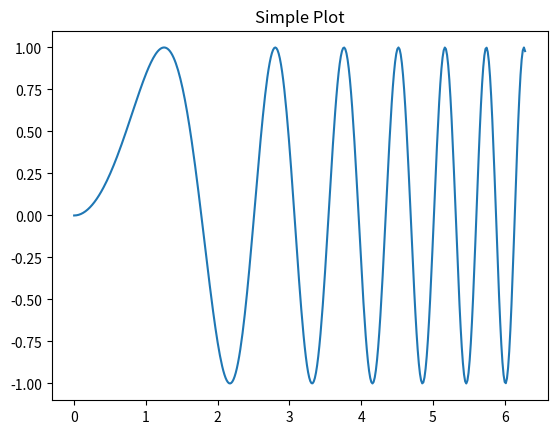
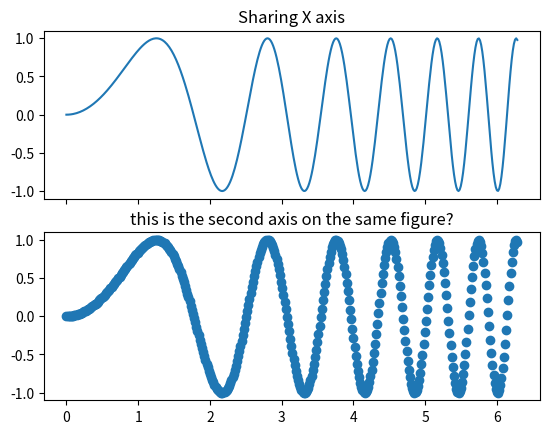
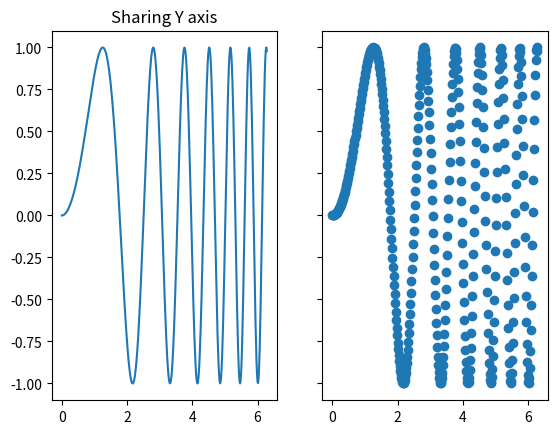
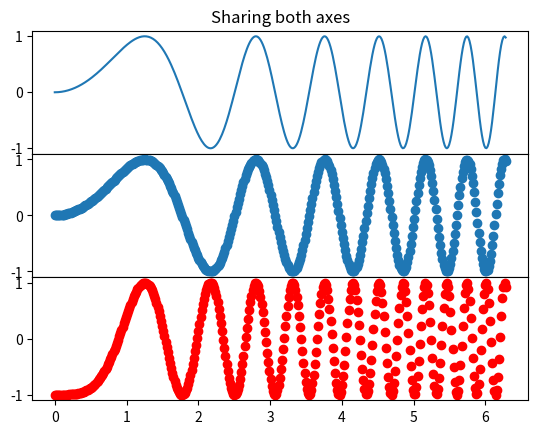
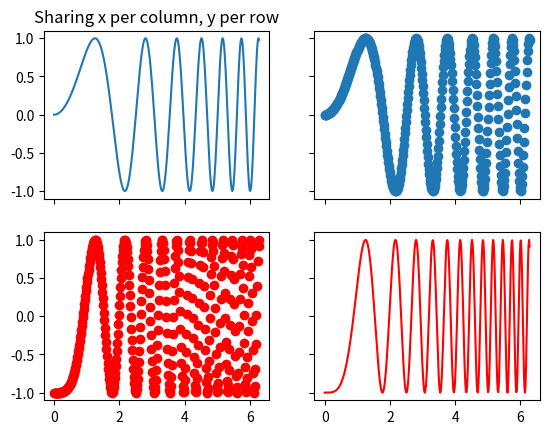
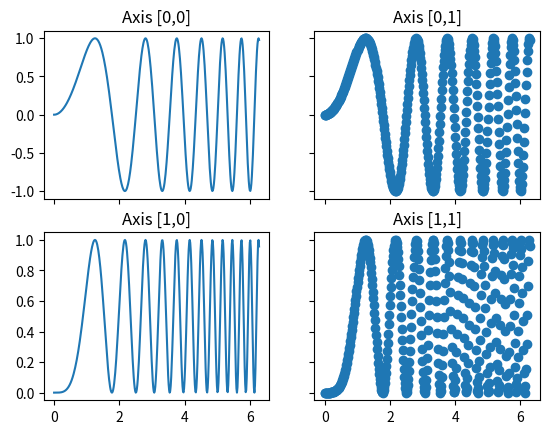
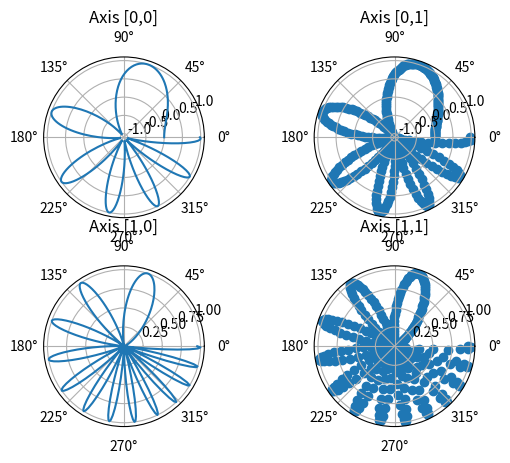

Reproduce these figures in Python, in order.
# -*- coding: utf-8 -*-
"""
Created on Sat Oct  6 15:51:08 2018

@author: oakl
"""

"""Examples illustrating the use of plt.subplots().

This function creates a figure and a grid of subplots with a single call, while
providing reasonable control over how the individual plots are created.  For
very refined tuning of subplot creation, you can still use add_subplot()
directly on a new figure.
"""

import matplotlib.pyplot as plt
import numpy as np

# Simple data to display in various forms
x = np.linspace(0, 2 * np.pi, 400)
y = np.sin(x ** 2)

plt.close('all')

# Just a figure and one subplot
f, ax = plt.subplots()
ax.plot(x, y)
ax.set_title('Simple Plot')


# Two subplots, the axes array is 1-d
f, axarr = plt.subplots(2, sharex=True)
axarr[0].plot(x, y)
axarr[0].set_title('Sharing X axis')
axarr[1].scatter(x, y)
axarr[1].set_title('this is the second axis on the same figure?')

# Two subplots, unpack the axes array immediately
f, (ax1, ax2) = plt.subplots(1, 2, sharey=True)
ax1.plot(x, y)
ax1.set_title('Sharing Y axis')
ax2.scatter(x, y)


# Three subplots sharing both x/y axes
f, (ax1, ax2, ax3) = plt.subplots(3, sharex=True, sharey=True)
ax1.plot(x, y)
ax1.set_title('Sharing both axes')
ax2.scatter(x, y)
ax3.scatter(x, 2 * y ** 2 - 1, color='r')
# Fine-tune figure; make subplots close to each other and hide x ticks for
# all but bottom plot.
f.subplots_adjust(hspace=0)
plt.setp([a.get_xticklabels() for a in f.axes[:-1]], visible=False) 

# row and column sharing
f, ((ax1, ax2), (ax3, ax4)) = plt.subplots(2, 2, sharex='col', sharey='row')
ax1.plot(x, y)
ax1.set_title('Sharing x per column, y per row')
ax2.scatter(x, y)
ax3.scatter(x, 2 * y ** 2 - 1, color='r')
ax4.plot(x, 2 * y ** 2 - 1, color='r')

# Four axes, returned as a 2-d array
f, axarr = plt.subplots(2, 2)
axarr[0, 0].plot(x, y)
axarr[0, 0].set_title('Axis [0,0]')
axarr[0, 1].scatter(x, y)
axarr[0, 1].set_title('Axis [0,1]')
axarr[1, 0].plot(x, y ** 2)
axarr[1, 0].set_title('Axis [1,0]')
axarr[1, 1].scatter(x, y ** 2)
axarr[1, 1].set_title('Axis [1,1]')
# Fine-tune figure; hide x ticks for top plots and y ticks for right plots
plt.setp([a.get_xticklabels() for a in axarr[0, :]], visible=False)
plt.setp([a.get_yticklabels() for a in axarr[:, 1]], visible=False)

# Four polar axes
f, axarr = plt.subplots(2, 2, subplot_kw=dict(projection='polar'))
axarr[0, 0].plot(x, y)
axarr[0, 0].set_title('Axis [0,0]')
axarr[0, 1].scatter(x, y)
axarr[0, 1].set_title('Axis [0,1]')
axarr[1, 0].plot(x, y ** 2)
axarr[1, 0].set_title('Axis [1,0]')
axarr[1, 1].scatter(x, y ** 2)
axarr[1, 1].set_title('Axis [1,1]')
# Fine-tune figure; make subplots farther from each other.
f.subplots_adjust(hspace=0.3)

plt.show()